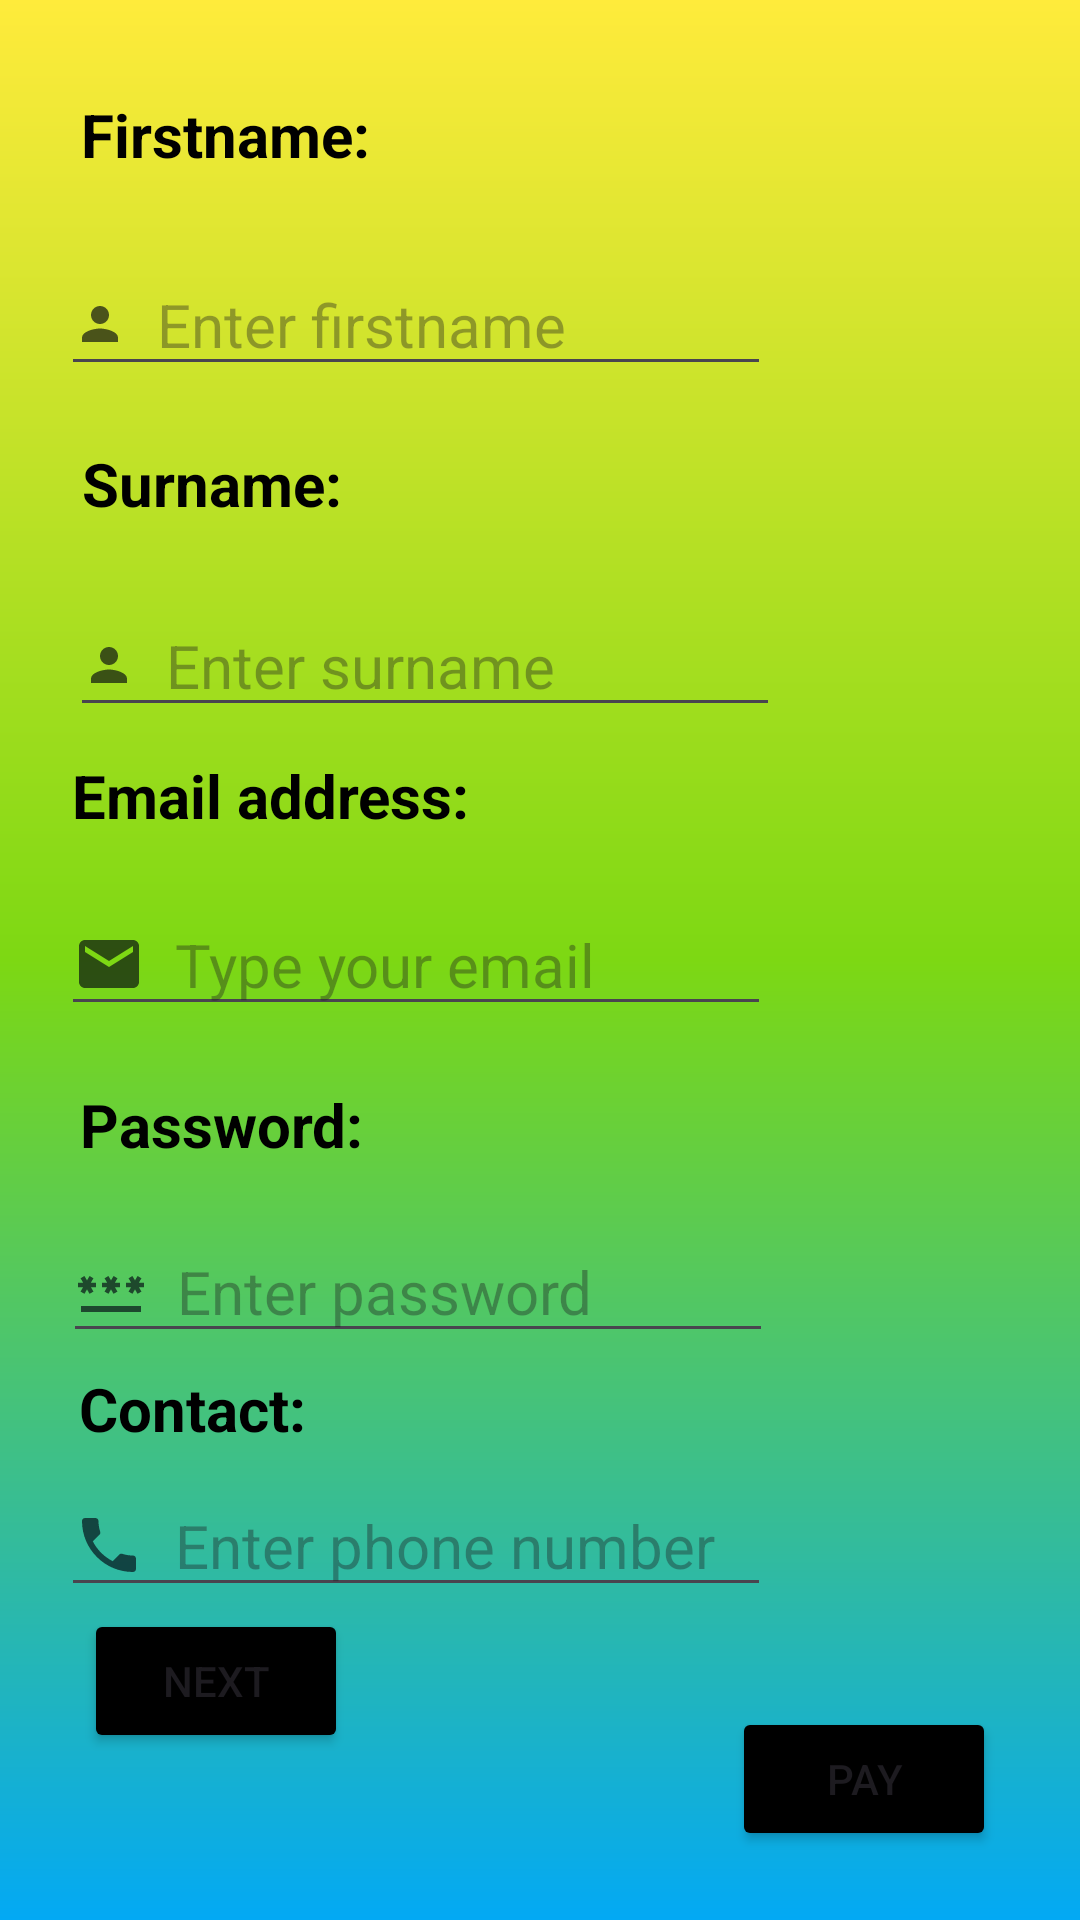

The Android layout XML behind this screen, and the referenced resources:
<!-- AndroidManifest.xml: application theme Theme.Sheila -->
<!-- res/layout/activity_form.xml -->
<?xml version="1.0" encoding="utf-8"?>
<androidx.constraintlayout.widget.ConstraintLayout xmlns:android="http://schemas.android.com/apk/res/android"
    xmlns:app="http://schemas.android.com/apk/res-auto"
    xmlns:tools="http://schemas.android.com/tools"
    android:layout_width="match_parent"
    android:layout_height="match_parent"
    android:background="@drawable/gradient"
    tools:context=".formActivity">

    <TextView
        android:id="@+id/textView"
        android:layout_width="125dp"
        android:layout_height="36dp"
        android:text="Firstname:"
        android:textColor="@color/black"
        android:textSize="20dp"
        android:textStyle="bold"
        app:layout_constraintBottom_toBottomOf="parent"
        app:layout_constraintEnd_toEndOf="parent"
        app:layout_constraintHorizontal_bias="0.115"
        app:layout_constraintStart_toStartOf="parent"
        app:layout_constraintTop_toTopOf="parent"
        app:layout_constraintVertical_bias="0.052" />

    <EditText
        android:id="@+id/editText1"
        android:layout_width="wrap_content"
        android:layout_height="wrap_content"
        android:ems="10"
        android:inputType="text"
        android:hint="Enter firstname"
        android:drawablePadding="10dp"
        android:drawableStart="@drawable/baseline_person_24"
        android:textSize="20dp"
        app:layout_constraintBottom_toBottomOf="parent"
        app:layout_constraintEnd_toEndOf="parent"
        app:layout_constraintHorizontal_bias="0.164"
        app:layout_constraintStart_toStartOf="parent"
        app:layout_constraintTop_toTopOf="parent"
        app:layout_constraintVertical_bias="0.142" />

    <TextView
        android:id="@+id/textView2"
        android:layout_width="117dp"
        android:layout_height="35dp"
        android:text="Surname:"
        android:textColor="@color/black"
        android:textSize="20dp"
        android:textStyle="bold"
        app:layout_constraintBottom_toBottomOf="parent"
        app:layout_constraintEnd_toEndOf="parent"
        app:layout_constraintHorizontal_bias="0.112"
        app:layout_constraintStart_toStartOf="parent"
        app:layout_constraintTop_toTopOf="parent"
        app:layout_constraintVertical_bias="0.244" />

    <EditText
        android:id="@+id/editText2"
        android:layout_width="wrap_content"
        android:layout_height="wrap_content"
        android:ems="10"
        android:hint="Enter surname"
        android:drawablePadding="10dp"
        android:drawableStart="@drawable/baseline_person_24"
        android:inputType="text"
        android:textSize="20dp"
        app:layout_constraintBottom_toBottomOf="parent"
        app:layout_constraintEnd_toEndOf="parent"
        app:layout_constraintHorizontal_bias="0.188"
        app:layout_constraintStart_toStartOf="parent"
        app:layout_constraintTop_toTopOf="parent"
        app:layout_constraintVertical_bias="0.333" />

    <TextView
        android:id="@+id/textView3"
        android:layout_width="153dp"
        android:layout_height="38dp"
        android:text="Email address:"
        android:textColor="@color/black"
        android:textSize="20dp"
        android:textStyle="bold"
        app:layout_constraintBottom_toBottomOf="parent"
        app:layout_constraintEnd_toEndOf="parent"
        app:layout_constraintHorizontal_bias="0.116"
        app:layout_constraintStart_toStartOf="parent"
        app:layout_constraintTop_toTopOf="parent"
        app:layout_constraintVertical_bias="0.418" />

    <EditText
        android:id="@+id/editTextTextEmailAddress"
        android:layout_width="wrap_content"
        android:layout_height="wrap_content"
        android:ems="10"
        android:hint="Type your email"
        android:drawableStart="@drawable/baseline_email_24"
        android:drawablePadding="10dp"
        android:textSize="20dp"
        android:inputType="textEmailAddress"
        app:layout_constraintBottom_toBottomOf="parent"
        app:layout_constraintEnd_toEndOf="parent"
        app:layout_constraintHorizontal_bias="0.164"
        app:layout_constraintStart_toStartOf="parent"
        app:layout_constraintTop_toTopOf="parent" />

    <TextView
        android:id="@+id/textView4"
        android:layout_width="143dp"
        android:layout_height="37dp"
        android:text="Password:"
        android:textColor="@color/black"
        android:textSize="20dp"
        android:textStyle="bold"
        app:layout_constraintBottom_toBottomOf="parent"
        app:layout_constraintEnd_toEndOf="parent"
        app:layout_constraintHorizontal_bias="0.123"
        app:layout_constraintStart_toStartOf="parent"
        app:layout_constraintTop_toTopOf="parent"
        app:layout_constraintVertical_bias="0.599" />

    <EditText
        android:id="@+id/editTextTextPassword"
        android:layout_width="wrap_content"
        android:layout_height="wrap_content"
        android:ems="10"
        android:hint="Enter password"
        android:drawableStart="@drawable/baseline_password_24"
        android:drawablePadding="10dp"
        android:inputType="textPassword"
        android:textSize="20dp"
        app:layout_constraintBottom_toBottomOf="parent"
        app:layout_constraintEnd_toEndOf="parent"
        app:layout_constraintHorizontal_bias="0.171"
        app:layout_constraintStart_toStartOf="parent"
        app:layout_constraintTop_toTopOf="parent"
        app:layout_constraintVertical_bias="0.683" />

    <TextView
        android:id="@+id/textView5"
        android:layout_width="wrap_content"
        android:layout_height="wrap_content"
        android:text="Contact:"
        android:textColor="@color/black"
        android:textSize="20dp"
        android:textStyle="bold"
        app:layout_constraintBottom_toBottomOf="parent"
        app:layout_constraintEnd_toEndOf="parent"
        app:layout_constraintHorizontal_bias="0.093"
        app:layout_constraintStart_toStartOf="parent"
        app:layout_constraintTop_toTopOf="parent"
        app:layout_constraintVertical_bias="0.744" />

    <EditText
        android:id="@+id/editTextPhone"
        android:layout_width="wrap_content"
        android:layout_height="wrap_content"
        android:ems="10"
        android:hint="Enter phone number"
        android:drawableStart="@drawable/baseline_phone_24"
        android:drawablePadding="10dp"
        android:textSize="20dp"
        android:inputType="phone"
        app:layout_constraintBottom_toBottomOf="parent"
        app:layout_constraintEnd_toEndOf="parent"
        app:layout_constraintHorizontal_bias="0.164"
        app:layout_constraintStart_toStartOf="parent"
        app:layout_constraintTop_toTopOf="parent"
        app:layout_constraintVertical_bias="0.825" />

    <Button
        android:id="@+id/btn"
        android:layout_width="wrap_content"
        android:layout_height="wrap_content"
        android:text="next"
        android:backgroundTint="@color/black"
        app:layout_constraintBottom_toBottomOf="parent"
        app:layout_constraintEnd_toEndOf="parent"
        app:layout_constraintHorizontal_bias="0.103"
        app:layout_constraintStart_toStartOf="parent"
        app:layout_constraintTop_toTopOf="parent"
        app:layout_constraintVertical_bias="0.906" />

    <Button
        android:id="@+id/BtnPay"
        android:layout_width="wrap_content"
        android:layout_height="wrap_content"
        android:backgroundTint="@color/black"
        android:text="PAY"
        app:layout_constraintBottom_toBottomOf="parent"
        app:layout_constraintEnd_toEndOf="parent"
        app:layout_constraintHorizontal_bias="0.897"
        app:layout_constraintStart_toStartOf="parent"
        app:layout_constraintTop_toTopOf="parent"
        app:layout_constraintVertical_bias="0.961" />
</androidx.constraintlayout.widget.ConstraintLayout>
<!-- resources referenced by this layout -->
<resources>
  <!-- drawable baseline_email_24 (drawable) -->
  <vector android:alpha="0.65" android:height="24dp"
      android:tint="#00030E" android:viewportHeight="24"
      android:viewportWidth="24" android:width="24dp" xmlns:android="http://schemas.android.com/apk/res/android">
      <path android:fillColor="@android:color/white" android:pathData="M20,4L4,4c-1.1,0 -1.99,0.9 -1.99,2L2,18c0,1.1 0.9,2 2,2h16c1.1,0 2,-0.9 2,-2L22,6c0,-1.1 -0.9,-2 -2,-2zM20,8l-8,5 -8,-5L4,6l8,5 8,-5v2z"/>
  </vector>
  <!-- drawable baseline_password_24 (drawable) -->
  <vector android:alpha="0.65" android:height="24dp"
      android:tint="#00030E" android:viewportHeight="24"
      android:viewportWidth="24" android:width="24dp" xmlns:android="http://schemas.android.com/apk/res/android">
      <path android:fillColor="@android:color/white" android:pathData="M2,17h20v2H2V17zM3.15,12.95L4,11.47l0.85,1.48l1.3,-0.75L5.3,10.72H7v-1.5H5.3l0.85,-1.47L4.85,7L4,8.47L3.15,7l-1.3,0.75L2.7,9.22H1v1.5h1.7L1.85,12.2L3.15,12.95zM9.85,12.2l1.3,0.75L12,11.47l0.85,1.48l1.3,-0.75l-0.85,-1.48H15v-1.5h-1.7l0.85,-1.47L12.85,7L12,8.47L11.15,7l-1.3,0.75l0.85,1.47H9v1.5h1.7L9.85,12.2zM23,9.22h-1.7l0.85,-1.47L20.85,7L20,8.47L19.15,7l-1.3,0.75l0.85,1.47H17v1.5h1.7l-0.85,1.48l1.3,0.75L20,11.47l0.85,1.48l1.3,-0.75l-0.85,-1.48H23V9.22z"/>
  </vector>
  <!-- drawable baseline_person_24 (drawable) -->
  <vector android:alpha="0.65" android:height="18dp"
      android:tint="#00030E" android:viewportHeight="24"
      android:viewportWidth="24" android:width="18dp" xmlns:android="http://schemas.android.com/apk/res/android">
      <path android:fillColor="@android:color/white" android:pathData="M12,12c2.21,0 4,-1.79 4,-4s-1.79,-4 -4,-4 -4,1.79 -4,4 1.79,4 4,4zM12,14c-2.67,0 -8,1.34 -8,4v2h16v-2c0,-2.66 -5.33,-4 -8,-4z"/>
  </vector>
  <!-- drawable baseline_phone_24 (drawable) -->
  <vector android:alpha="0.65" android:height="24dp"
      android:tint="#00030E" android:viewportHeight="24"
      android:viewportWidth="24" android:width="24dp" xmlns:android="http://schemas.android.com/apk/res/android">
      <path android:fillColor="@android:color/white" android:pathData="M6.62,10.79c1.44,2.83 3.76,5.14 6.59,6.59l2.2,-2.2c0.27,-0.27 0.67,-0.36 1.02,-0.24 1.12,0.37 2.33,0.57 3.57,0.57 0.55,0 1,0.45 1,1V20c0,0.55 -0.45,1 -1,1 -9.39,0 -17,-7.61 -17,-17 0,-0.55 0.45,-1 1,-1h3.5c0.55,0 1,0.45 1,1 0,1.25 0.2,2.45 0.57,3.57 0.11,0.35 0.03,0.74 -0.25,1.02l-2.2,2.2z"/>
  </vector>
  <!-- drawable gradient (drawable) -->
  <?xml version="1.0" encoding="utf-8"?>
  <shape
      android:shape = "rectangle"
      xmlns:android = "http://schemas.android.com/apk/res/android" >
  
      <gradient
          android:startColor = "#03A9F4"
          android:centerColor = "#7DD813"
          android:endColor = "#FFEB3B"
          android:angle = "90"
          android:type = "linear" />
  </shape>
  <style name="Theme.Sheila" parent="Base.Theme.Sheila" />
  <style name="Base.Theme.Sheila" parent="Theme.Material3.DayNight.NoActionBar">
          
          
      </style>
  <!-- not gathered from this repository: default colours our renderer supplied (Android Studio template values) -->
  <color name="black">#FF000000</color>
</resources>
